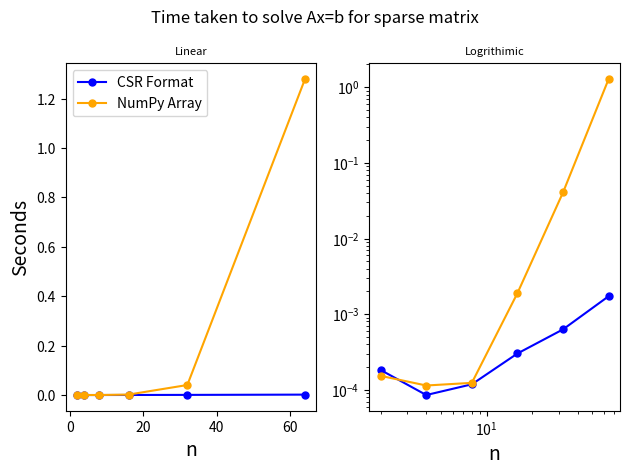

Write the Python code that produced this figure.
# linear_systems.py
"""Volume 1: Linear Systems.
[redacted]
[redacted]
September 28
"""

import numpy as np
import time
from scipy import linalg as la
from scipy import sparse
from scipy.sparse import linalg as spla
from matplotlib import pyplot as plt


def first_column_zeros(A):
  B=np.copy(A)
  (m,n)=B.shape
  for i in range(m-1):
    B[i+1,:]=B[i+1,:]-(B[i+1,0]/B[0,0])*B[0,:]
  return B

# Problem 1
def ref(A):
    """Reduce the square matrix A to REF. You may assume that A is invertible
    and that a 0 will never appear on the main diagonal. Avoid operating on
    entries that you know will be 0 before and after a row operation.

    Parameters:
        A ((n,n) ndarray): The square invertible matrix to be reduced.

    Returns:
        ((n,n) ndarray): The REF of A.
    """
    
    B=np.copy(A)
    (m,n)=B.shape
    
    #For every row call the function to make the columns zeros below the diagonal.
    for i in range(n-1):
      C=np.copy(B)
      C=first_column_zeros(C[i:,i:])
      B[i:,i:]=C
      
    return B
        
  

A = np.random.randint(1, high=12, size=(3,3))
#print(A)
#print(ref(A))

# Problem 2
def lu(A):
    """Compute the LU decomposition of the square matrix A. You may
    assume that the decomposition exists and requires no row swaps.

    Parameters:
        A ((n,n) ndarray): The matrix to decompose.

    Returns:
        L ((n,n) ndarray): The lower-triangular part of the decomposition.
        U ((n,n) ndarray): The upper-triangular part of the decomposition.
    """
    U=np.copy(A)
    L=np.identity(len(A))
    (m,n)=A.shape
    for j in range(n-1):
      if U[j,j]==0:
          U[j,:]=A[j+1,:]
          U[j+1,:]=A[j,:]
      for i in range(j+1,m):
        L[i,j]=U[i,j]/U[j,j]
        U[i,:]=U[i,:]-L[i,j]*U[j,:]
        
    return L,U 


#print(A)
#print(lu(A))


def forward_substitution(L,b): # Accepts a lower triangular square matrix L and a vector b, solves Ly=b for y.
  n=len(b)
  y = []
  for i in range(n):
    y.append(0)
  for i in range(n):
    y[i]=(b[i]-np.dot(y,L[i,:]))/L[i,i]
  y=np.array(y)
  return y



def back_substitution(U,y):    # Accepts an upper triangular square matrix U and a vector b, solves Ux=b for x.
  n=len(y)
  x=[]
  for i in range(n):
    x.append(0)
  for i in range(n):
    j=abs(i-n+1)
    x[j]=(y[j]-np.dot(x,U[j,:]))/U[j,j]
  x=np.array(x)
  return x

# Problem 3
def solve(A, b):
    """Use the LU decomposition and back substitution to solve the linear
    system Ax = b. You may again assume that no row swaps are required.

    Parameters:
        A ((n,n) ndarray)
        b ((n,) ndarray)

    Returns:
        x ((m,) ndarray): The solution to the linear system.
    """
    
    L,U = lu(A)
    
    y = forward_substitution(L,b)
    x = back_substitution(U, y)
    
    return x
    


# Problem 4
def prob4():
    """Time different scipy.linalg functions for solving square linear systems.

    For various values of n, generate a random nxn matrix A and a random
    n-vector b using np.random.random(). Time how long it takes to solve the
    system Ax = b with each of the following approaches:

        1. Invert A with la.inv() and left-multiply the inverse to b.
        2. Use la.solve().
        3. Use la.lu_factor() and la.lu_solve() to solve the system with the
            LU decomposition.
        4. Use la.lu_factor() and la.lu_solve(), but only time la.lu_solve()
            (not the time it takes to do the factorization).

    Plot the system size n versus the execution times. Use log scales if
    needed.
    """
    # Create lists
    n_times = [2**n for n in range(1,9)]
    invtimes = [None] * 8
    lasolvetimes = [None] * 8
    factortimes = [None] * 8
    lalusolvetimes = [None] * 8
    
    for i in range(1,len(n_times)):
        A = np.random.random((n_times[i],n_times[i]))
        b = np.random.random(n_times[i])
        
        #1
        start = time.perf_counter()
        Ainv = la.inv(A)
        x = Ainv @ b
        invtimes[i] = time.perf_counter() - start
        
        #2
        start = time.perf_counter()
        la.solve(A,b)
        lasolvetimes[i] = time.perf_counter() - start
        
        #3
        start = time.perf_counter()
        L,P = la.lu_factor(A)
        x = la.lu_solve((L,P),b)
        factortimes[i] = time.perf_counter() - start
        
        #4
        L,P = la.lu_factor(A)
        start = time.perf_counter()
        x = la.lu_solve((L,P),b)
        lalusolvetimes[i] = time.perf_counter() - start
    
    
    #Linear plot
    ax1 = plt.subplot(121)
    ax1.plot(n_times,invtimes, 'b.-', linewidth=1.5, markersize=10, label="Using la.inv()")
    ax1.plot(n_times,lasolvetimes, '.-',color="orange", linewidth=1.5, markersize=10, label="Using la.solve()")
    ax1.plot(n_times,factortimes, 'k.-', linewidth=1.5, markersize=10, label="LU including factoring")
    ax1.plot(n_times,lalusolvetimes, '.-',color="yellow", linewidth=1.5, markersize=10, label="LU just solving")
    ax1.legend(loc="upper left")
    plt.xlabel("n",fontsize=14)
    plt.ylabel("Seconds", fontsize=14)
    
    
    #Logrithmic Plot
    ax2 = plt.subplot(122)
    ax2.loglog(n_times,invtimes, 'b.-', linewidth=1.5, markersize=10)
    ax2.loglog(n_times,lasolvetimes, '.-',color="orange", linewidth=1.5, markersize=10)
    ax2.plot(n_times,factortimes, 'k.-', linewidth=1.5, markersize=10)
    ax2.plot(n_times,lalusolvetimes, '.-',color="yellow", linewidth=1.5, markersize=10)
    plt.xlabel("n",fontsize=14)
    plt.ylabel("Seconds", fontsize=14)
    
    ax1.set_title("Linear", fontsize=8)
    ax2.set_title("Logrithimic", fontsize=8)
    
    plt.suptitle("Time taken to solve Ax = b")
    
    plt.tight_layout()
    plt.show()
    
    
#prob4()

# Problem 5
def prob5(n):
    """Let I be the n × n identity matrix, and define
                    [B I        ]        [-4  1            ]
                    [I B I      ]        [ 1 -4  1         ]
                A = [  I . .    ]    B = [    1  .  .      ],
                    [      . . I]        [          .  .  1]
                    [        I B]        [             1 -4]
    where A is (n**2,n**2) and each block B is (n,n).
    Construct and returns A as a sparse matrix.

    Parameters:
        n (int): Dimensions of the sparse matrix B.

    Returns:
        A ((n**2,n**2) SciPy sparse matrix)
    """
    
    diagonals = [1,1,-4,1,1]
    offsets = [-2,-1,0,1,2]
    
    A = sparse.diags(diagonals, offsets, shape=(n**2,n**2))
    """
    plt.spy(A, markersize=1)
    plt.show()
    """
    return A

prob5(10)



# Problem 6
def prob6():
    """Time regular and sparse linear system solvers.

    For various values of n, generate the (n**2,n**2) matrix A described of
    prob5() and vector b of length n**2. Time how long it takes to solve the
    system Ax = b with each of the following approaches:

        1. Convert A to CSR format and use scipy.sparse.linalg.spsolve()
        2. Convert A to a NumPy array and use scipy.linalg.solve().

    In each experiment, only time how long it takes to solve the system (not
    how long it takes to convert A to the appropriate format). Plot the system
    size n**2 versus the execution times. As always, use log scales where
    appropriate and use a legend to label each line.
    """
    
    n_times = [2**n for n in range(1,8)]
    CSRtimes = [None] * 7
    NumPytimes = [None] * 7
    
    for i in range(len(n_times)-1):
        A = prob5(n_times[i])
        b = np.random.random(n_times[i]*n_times[i])
        
        #Converting A to CSR Format
        Acsr = A.tocsr()
        start = time.perf_counter()
        x = spla.spsolve(Acsr,b)
        CSRtimes[i] = time.perf_counter() - start
        
        #Converting A to NumPy array
        Anumpy = A.toarray()
        start = time.perf_counter()
        la.solve(Anumpy,b)
        NumPytimes[i] = time.perf_counter() - start
        
        
    #Linear plot
    ax1 = plt.subplot(121)
    ax1.plot(n_times,CSRtimes, 'b.-', linewidth=1.5, markersize=10, label="CSR Format")
    ax1.plot(n_times,NumPytimes, '.-',color="orange", linewidth=1.5, markersize=10, label="NumPy Array")        
    ax1.legend(loc="upper left")
    plt.xlabel("n",fontsize=14)
    plt.ylabel("Seconds", fontsize=14)
        
    #Logrithmic Plot
    ax2 = plt.subplot(122)
    ax2.loglog(n_times,CSRtimes, 'b.-', linewidth=1.5, markersize=10)
    ax2.loglog(n_times,NumPytimes, '.-',color="orange", linewidth=1.5, markersize=10)
    plt.xlabel("n",fontsize=14)
    
    ax1.set_title("Linear", fontsize=8)
    ax2.set_title("Logrithimic", fontsize=8)
    
    plt.suptitle("Time taken to solve Ax=b for sparse matrix")
    
    plt.tight_layout()
    plt.show()

prob6()
    
    
    
    
    
    
    
    
    
    
    
    
    
    
    
    
    
    

